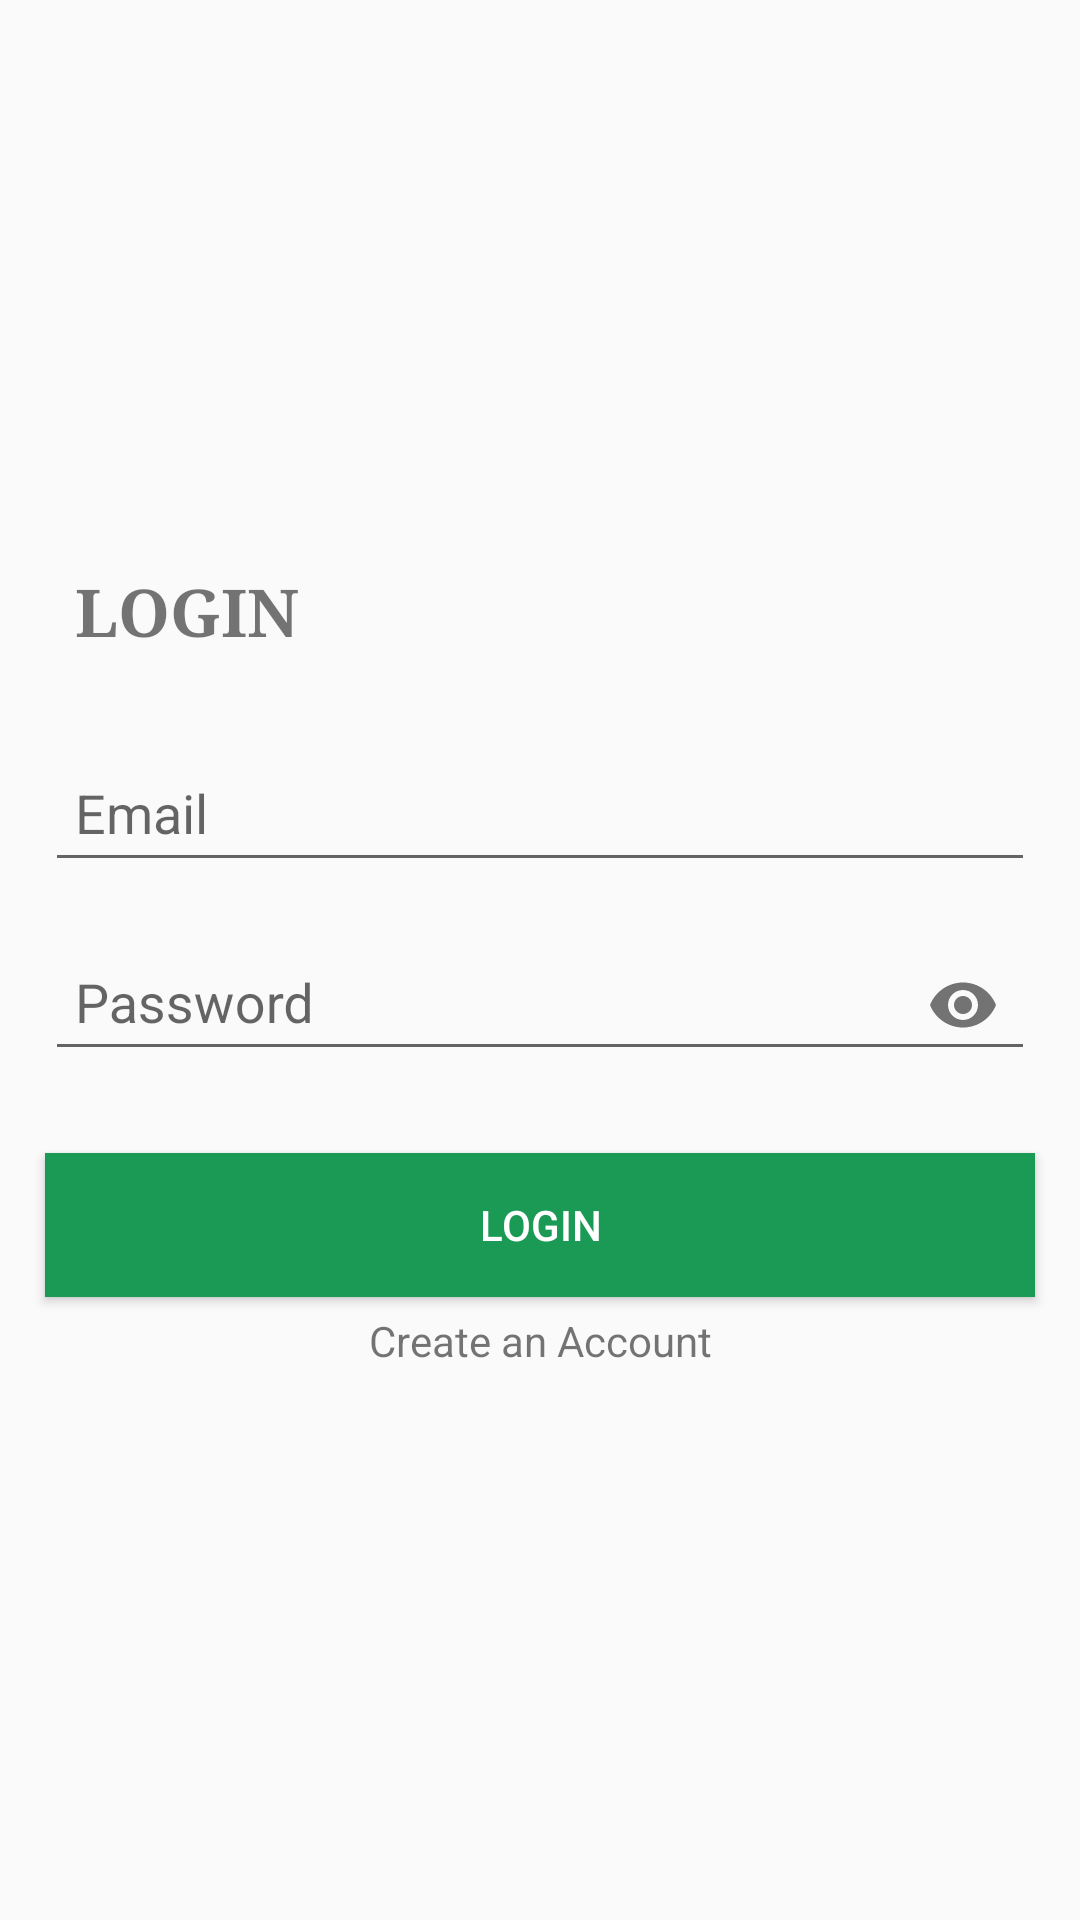

Produce the Android XML layout that renders to this screen, including the resource entries it uses.
<!-- AndroidManifest.xml: application theme Theme.AppCompat.Light.NoActionBar -->
<!-- res/layout/fragment_login.xml -->
<?xml version="1.0" encoding="utf-8"?>
<RelativeLayout xmlns:android="http://schemas.android.com/apk/res/android"
    xmlns:app="http://schemas.android.com/apk/res-auto"
    android:layout_width="match_parent"
    android:layout_height="match_parent">

    <RelativeLayout
        android:layout_width="match_parent"
        android:layout_height="wrap_content"
        android:layout_centerInParent="true">

        <TextView
            android:id="@+id/tv_head"
            android:layout_width="match_parent"
            android:layout_height="wrap_content"
            android:textSize="22sp"
            android:text="LOGIN"
            android:padding="10dp"
            android:layout_marginRight="15dp"
            android:layout_marginLeft="15dp"
            android:textStyle="bold"
            android:typeface="serif"/>

        <android.support.design.widget.TextInputLayout
            android:id="@+id/new_email_layout"
            android:layout_width="match_parent"
            android:layout_height="wrap_content"
            android:layout_below="@id/tv_head"
            android:layout_marginLeft="15dp"
            android:layout_marginTop="10dp"
            android:layout_marginRight="15dp">

            <EditText
                android:id="@+id/et_username"
                android:layout_width="match_parent"
                android:layout_height="wrap_content"
                android:hint="Email"
                android:inputType="textEmailAddress"
                android:padding="10dp" />

        </android.support.design.widget.TextInputLayout>

        <android.support.design.widget.TextInputLayout
            android:id="@+id/new_password_layout"
            android:layout_width="match_parent"
            android:layout_height="wrap_content"
            android:layout_below="@id/new_email_layout"
            android:layout_marginLeft="15dp"
            android:layout_marginTop="6dp"
            android:layout_marginRight="15dp"
            app:errorEnabled="true"
            app:passwordToggleEnabled="true">

            <EditText
                android:id="@+id/et_password"
                android:layout_width="match_parent"
                android:layout_height="wrap_content"
                android:hint="Password"
                android:inputType="textPassword"
                android:padding="10dp" />

        </android.support.design.widget.TextInputLayout>

        <Button
            android:id="@+id/btn_login"
            android:layout_width="match_parent"
            android:layout_height="wrap_content"
            android:layout_below="@id/new_password_layout"
            android:layout_marginLeft="15dp"
            android:layout_marginTop="5dp"
            android:layout_marginRight="15dp"
            android:background="#1A9A55"
            android:text="Login"
            android:textColor="#FFFFFF" />

        <TextView
            android:id="@+id/tv_create_account"
            android:layout_width="match_parent"
            android:layout_height="wrap_content"
            android:layout_below="@id/btn_login"
            android:layout_marginLeft="15dp"
            android:layout_marginTop="5dp"
            android:layout_marginRight="15dp"
            android:layout_marginBottom="5dp"
            android:clickable="true"
            android:text="Create an Account"
            android:textAlignment="center" />

    </RelativeLayout>

</RelativeLayout>
<!-- resources referenced by this layout -->
<resources>

</resources>
